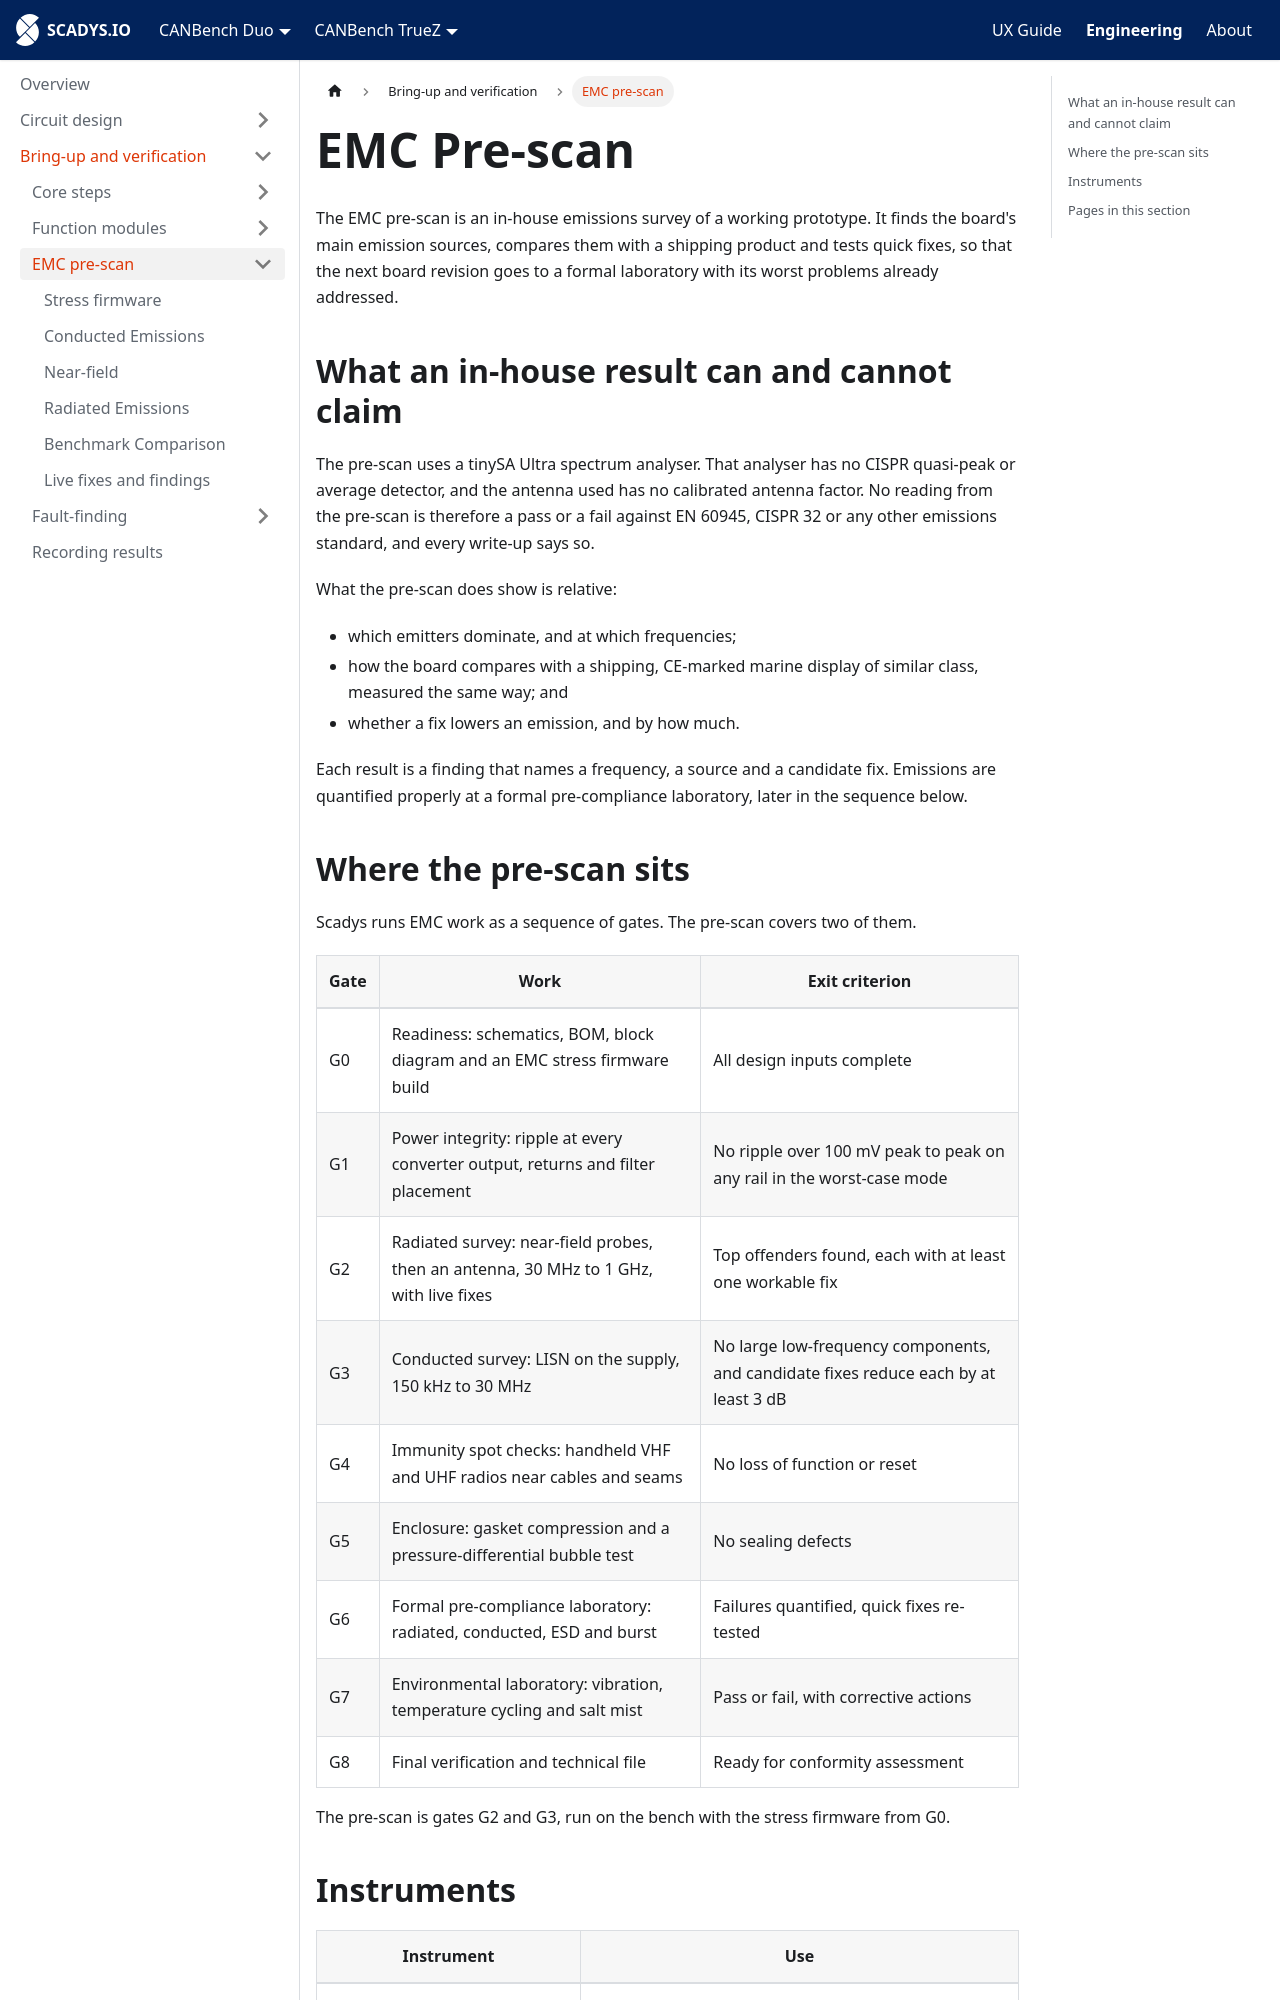

repository: SCADYS-IO/docs.scadys.io · page: engineering/bring-up/emc-pre-scan.html · generator: docusaurus

---
sidebar_position: 1
title: EMC Pre-scan
sidebar_label: Overview
---

# EMC Pre-scan

The EMC pre-scan is an in-house emissions survey of a working prototype. It finds the board's main emission sources, compares them with a shipping product and tests quick fixes, so that the next board revision goes to a formal laboratory with its worst problems already addressed.

## What an in-house result can and cannot claim

The pre-scan uses a tinySA Ultra spectrum analyser. That analyser has no CISPR quasi-peak or average detector, and the antenna used has no calibrated antenna factor. No reading from the pre-scan is therefore a pass or a fail against EN 60945, CISPR 32 or any other emissions standard, and every write-up says so.

What the pre-scan does show is relative:

- which emitters dominate, and at which frequencies;
- how the board compares with a shipping, CE-marked marine display of similar class, measured the same way; and
- whether a fix lowers an emission, and by how much.

Each result is a finding that names a frequency, a source and a candidate fix. Emissions are quantified properly at a formal pre-compliance laboratory, later in the sequence below.
